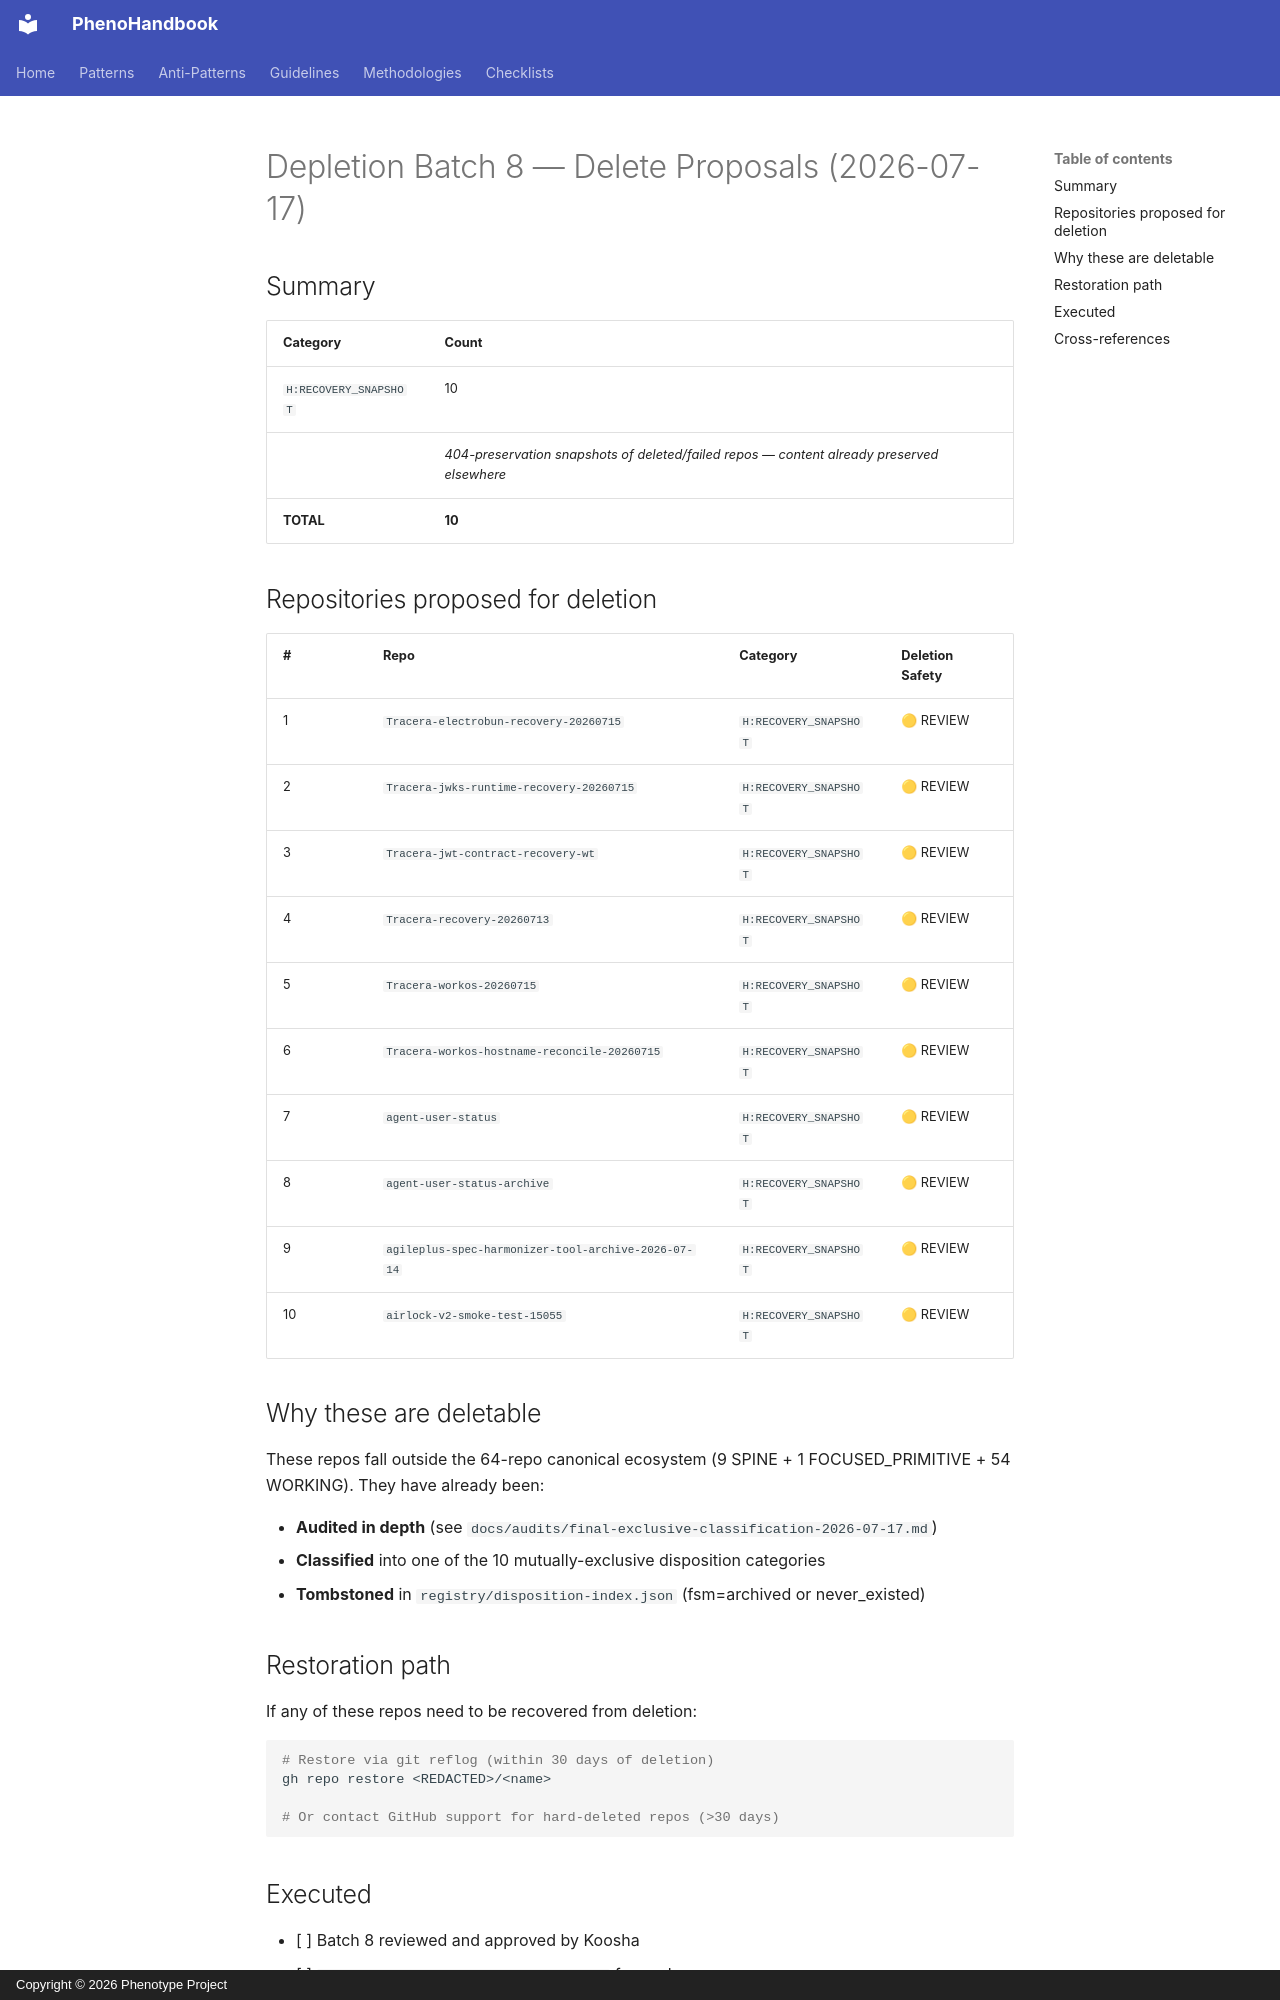

repository: KooshaPari/PhenoShared · page: audits/depletion-batch8-2026-07-17/index.html · generator: mkdocs · copyright: Copyright © 2026 Phenotype Project

# Depletion Batch 8 — Delete Proposals (2026-07-17)

## Summary

| Category | Count |
|---|---|
| `H:RECOVERY_SNAPSHOT` | 10 |
| | _404-preservation snapshots of deleted/failed repos — content already preserved elsewhere_ |
| **TOTAL** | **10** |

## Repositories proposed for deletion

| # | Repo | Category | Deletion Safety |
|---|---|---|---|
|  1 | `Tracera-electrobun-recovery-20260715` | `H:RECOVERY_SNAPSHOT` | 🟡 REVIEW |
|  2 | `Tracera-jwks-runtime-recovery-20260715` | `H:RECOVERY_SNAPSHOT` | 🟡 REVIEW |
|  3 | `Tracera-jwt-contract-recovery-wt` | `H:RECOVERY_SNAPSHOT` | 🟡 REVIEW |
|  4 | `Tracera-recovery-20260713` | `H:RECOVERY_SNAPSHOT` | 🟡 REVIEW |
|  5 | `Tracera-workos-20260715` | `H:RECOVERY_SNAPSHOT` | 🟡 REVIEW |
|  6 | `Tracera-workos-hostname-reconcile-20260715` | `H:RECOVERY_SNAPSHOT` | 🟡 REVIEW |
|  7 | `agent-user-status` | `H:RECOVERY_SNAPSHOT` | 🟡 REVIEW |
|  8 | `agent-user-status-archive` | `H:RECOVERY_SNAPSHOT` | 🟡 REVIEW |
|  9 | `agileplus-spec-harmonizer-tool-archive-2026-07-14` | `H:RECOVERY_SNAPSHOT` | 🟡 REVIEW |
| 10 | `airlock-v2-smoke-test-15055` | `H:RECOVERY_SNAPSHOT` | 🟡 REVIEW |

## Why these are deletable

These repos fall outside the 64-repo canonical ecosystem (9 SPINE + 1 FOCUSED_PRIMITIVE + 54 WORKING). They have already been:

- **Audited in depth** (see `docs/audits/final-exclusive-classification-2026-07-17.md`)
- **Classified** into one of the 10 mutually-exclusive disposition categories
- **Tombstoned** in `registry/disposition-index.json` (fsm=archived or never_existed)

## Restoration path

If any of these repos need to be recovered from deletion:

```bash
# Restore via git reflog (within 30 days of deletion)
gh repo restore <REDACTED>/<name>

# Or contact GitHub support for hard-deleted repos (>30 days)
```
